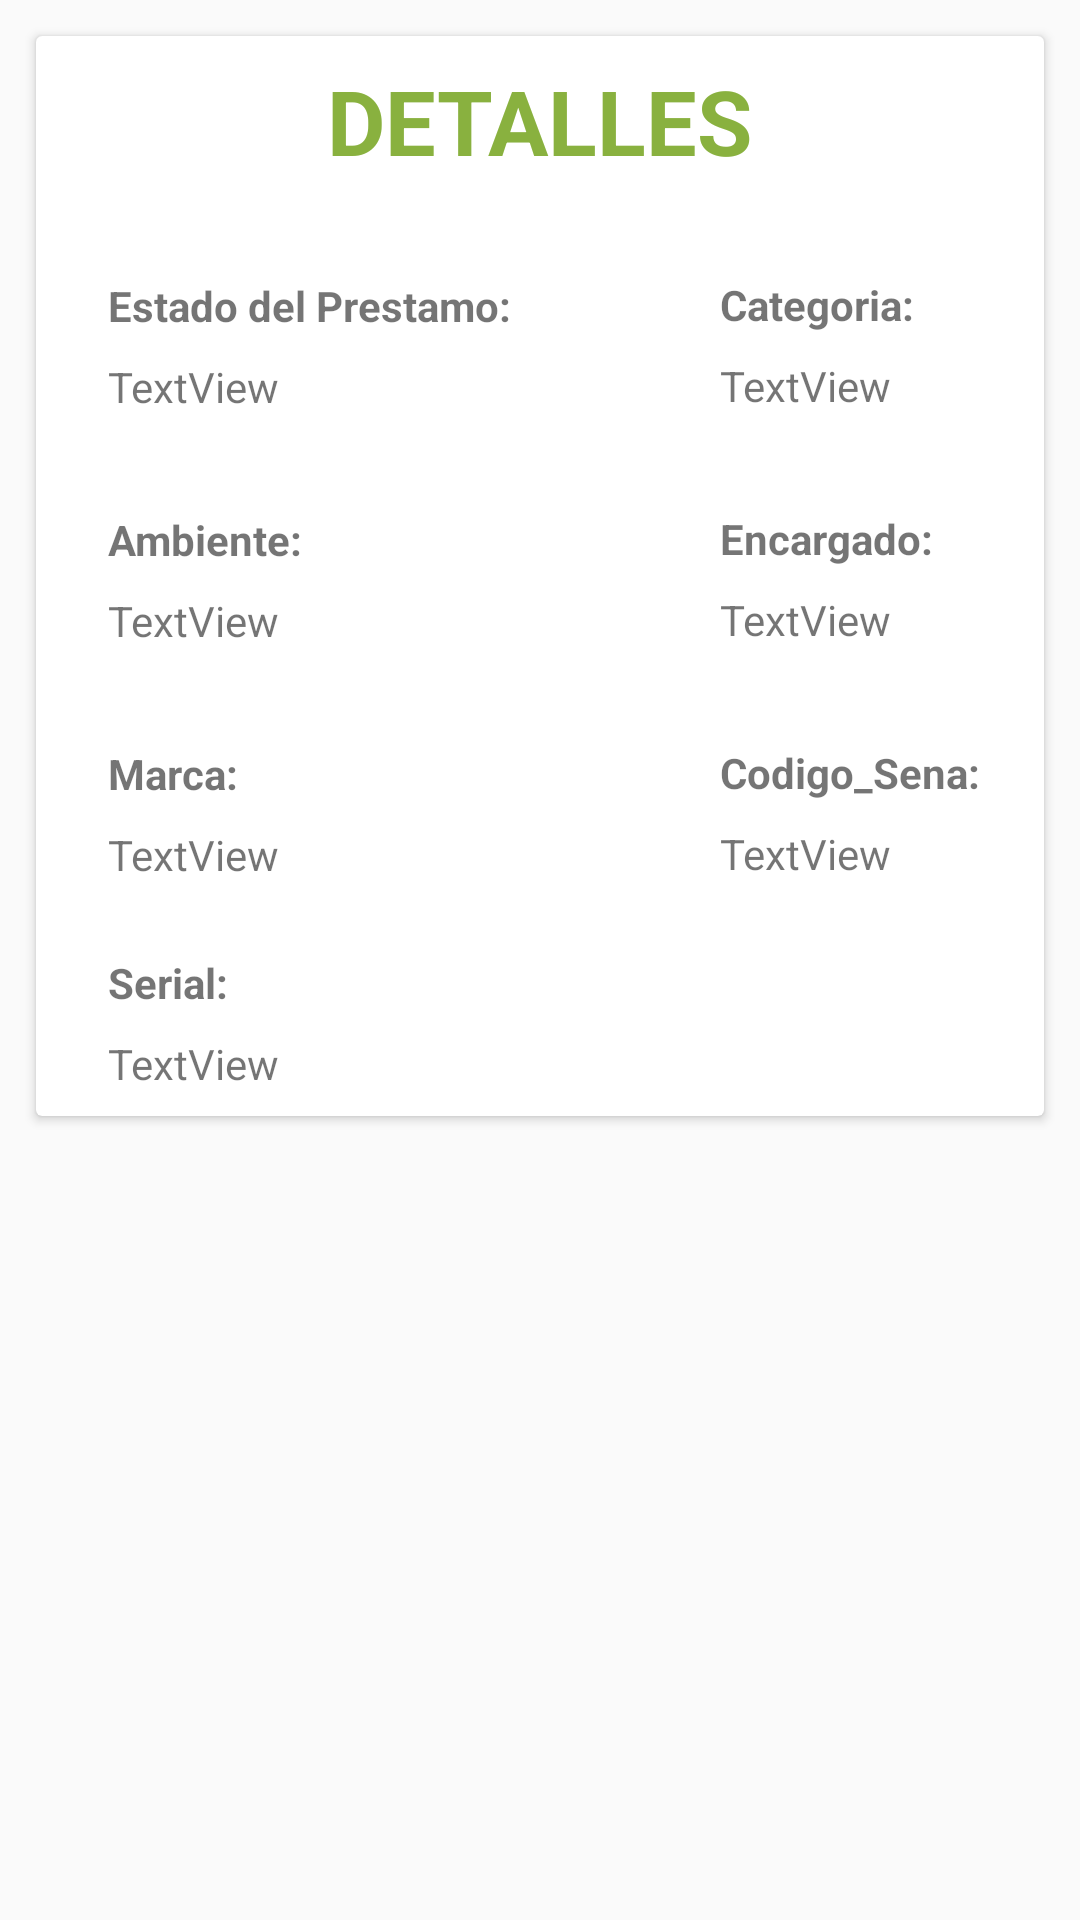

Layout XML and referenced resources for this Android screen:
<!-- AndroidManifest.xml: application theme AppTheme -->
<!-- res/layout/activity_detalles__elemento.xml -->
<?xml version="1.0" encoding="utf-8"?>
<android.support.constraint.ConstraintLayout xmlns:android="http://schemas.android.com/apk/res/android"
    xmlns:app="http://schemas.android.com/apk/res-auto"
    xmlns:tools="http://schemas.android.com/tools"
    android:layout_width="match_parent"
    android:layout_height="match_parent"
    tools:context=".Detalles_Elemento">

    <android.support.v7.widget.CardView
        android:layout_width="match_parent"
        android:layout_height="wrap_content"
        android:layout_marginEnd="12dp"
        android:layout_marginStart="12dp"
        android:layout_marginTop="12dp"
        app:layout_constraintEnd_toEndOf="parent"
        app:layout_constraintStart_toStartOf="parent"
        app:layout_constraintTop_toTopOf="parent">

        <android.support.constraint.ConstraintLayout
            android:layout_width="match_parent"
            android:layout_height="wrap_content">

            <TextView
                android:id="@+id/textView20"
                android:layout_width="wrap_content"
                android:layout_height="wrap_content"
                android:layout_marginStart="228dp"
                android:layout_marginTop="32dp"
                android:text="Encargado:"
                android:textStyle="bold"
                app:layout_constraintStart_toStartOf="parent"
                app:layout_constraintTop_toBottomOf="@+id/txtcategoriaDE" />

            <TextView
                android:id="@+id/txtambienteDE"
                android:layout_width="wrap_content"
                android:layout_height="wrap_content"
                android:layout_marginStart="24dp"
                android:layout_marginTop="8dp"
                android:text="TextView"
                app:layout_constraintStart_toStartOf="parent"
                app:layout_constraintTop_toBottomOf="@+id/textView16" />

            <TextView
                android:id="@+id/txtestado_prestamoDE"
                android:layout_width="wrap_content"
                android:layout_height="wrap_content"
                android:layout_marginStart="24dp"
                android:layout_marginTop="8dp"
                android:text="TextView"
                app:layout_constraintStart_toStartOf="parent"
                app:layout_constraintTop_toBottomOf="@+id/textView15" />

            <TextView
                android:id="@+id/txtmarcaDE"
                android:layout_width="wrap_content"
                android:layout_height="wrap_content"
                android:layout_marginStart="24dp"
                android:layout_marginTop="8dp"
                android:text="TextView"
                app:layout_constraintStart_toStartOf="parent"
                app:layout_constraintTop_toBottomOf="@+id/textViewElemento" />

            <TextView
                android:id="@+id/txtcategoriaDE"
                android:layout_width="wrap_content"
                android:layout_height="wrap_content"
                android:layout_marginStart="228dp"
                android:layout_marginTop="8dp"
                android:text="TextView"
                app:layout_constraintStart_toStartOf="parent"
                app:layout_constraintTop_toBottomOf="@+id/textView18" />

            <TextView
                android:id="@+id/textViewElemento"
                android:layout_width="wrap_content"
                android:layout_height="wrap_content"
                android:layout_marginStart="24dp"
                android:layout_marginTop="32dp"
                android:text="Marca:"
                android:textStyle="bold"
                app:layout_constraintStart_toStartOf="parent"
                app:layout_constraintTop_toBottomOf="@+id/txtambienteDE" />

            <TextView
                android:id="@+id/textView14"
                android:layout_width="wrap_content"
                android:layout_height="wrap_content"
                android:layout_marginEnd="8dp"
                android:layout_marginStart="8dp"
                android:layout_marginTop="8dp"
                android:text="DETALLES"
                android:textColor="@color/colorSena4"
                android:textSize="30sp"
                android:textStyle="bold"
                app:layout_constraintEnd_toEndOf="parent"
                app:layout_constraintStart_toStartOf="parent"
                app:layout_constraintTop_toTopOf="parent" />

            <TextView
                android:id="@+id/textView4"
                android:layout_width="wrap_content"
                android:layout_height="wrap_content"
                android:layout_marginStart="228dp"
                android:layout_marginTop="32dp"
                android:text="Codigo_Sena:"
                android:textStyle="bold"
                app:layout_constraintStart_toStartOf="parent"
                app:layout_constraintTop_toBottomOf="@+id/txtencargadoDE" />

            <TextView
                android:id="@+id/textView16"
                android:layout_width="wrap_content"
                android:layout_height="wrap_content"
                android:layout_marginStart="24dp"
                android:layout_marginTop="32dp"
                android:text="Ambiente:"
                android:textStyle="bold"
                app:layout_constraintStart_toStartOf="parent"
                app:layout_constraintTop_toBottomOf="@+id/txtestado_prestamoDE" />

            <TextView
                android:id="@+id/txtcodigo_senaDE"
                android:layout_width="wrap_content"
                android:layout_height="wrap_content"
                android:layout_marginStart="228dp"
                android:layout_marginTop="8dp"
                android:text="TextView"
                app:layout_constraintStart_toStartOf="parent"
                app:layout_constraintTop_toBottomOf="@+id/textView4" />

            <TextView
                android:id="@+id/textView18"
                android:layout_width="wrap_content"
                android:layout_height="wrap_content"
                android:layout_marginStart="228dp"
                android:layout_marginTop="80dp"
                android:text="Categoria:"
                android:textStyle="bold"
                app:layout_constraintStart_toStartOf="parent"
                app:layout_constraintTop_toTopOf="parent" />

            <TextView
                android:id="@+id/textView21"
                android:layout_width="wrap_content"
                android:layout_height="wrap_content"
                android:layout_marginStart="24dp"
                android:layout_marginTop="24dp"
                android:text="Serial:"
                android:textStyle="bold"
                app:layout_constraintStart_toStartOf="parent"
                app:layout_constraintTop_toBottomOf="@+id/txtcodigo_senaDE" />

            <TextView
                android:id="@+id/txtserialDE"
                android:layout_width="wrap_content"
                android:layout_height="wrap_content"
                android:layout_marginBottom="8dp"
                android:layout_marginStart="24dp"
                android:layout_marginTop="8dp"
                android:text="TextView"
                app:layout_constraintBottom_toBottomOf="parent"
                app:layout_constraintStart_toStartOf="parent"
                app:layout_constraintTop_toBottomOf="@+id/textView21"
                app:layout_constraintVertical_bias="0.028" />

            <TextView
                android:id="@+id/textView15"
                android:layout_width="wrap_content"
                android:layout_height="wrap_content"
                android:layout_marginStart="24dp"
                android:layout_marginTop="32dp"
                android:text="Estado del Prestamo:"
                app:layout_constraintStart_toStartOf="parent"
                app:layout_constraintTop_toBottomOf="@+id/textView14"
                android:textStyle="bold" />

            <TextView
                android:id="@+id/txtencargadoDE"
                android:layout_width="wrap_content"
                android:layout_height="wrap_content"
                android:layout_marginStart="228dp"
                android:layout_marginTop="8dp"
                android:text="TextView"
                app:layout_constraintStart_toStartOf="parent"
                app:layout_constraintTop_toBottomOf="@+id/textView20" />
        </android.support.constraint.ConstraintLayout>
    </android.support.v7.widget.CardView>

</android.support.constraint.ConstraintLayout>
<!-- resources referenced by this layout -->
<resources>
  <color name="colorSena4">#89b13f</color>
  <style name="AppTheme" parent="Theme.AppCompat.Light.NoActionBar">
          
          <item name="colorPrimary">@color/colorPrimary</item>
          <item name="colorPrimaryDark">@color/colorPrimaryDark</item>
  
      </style>
  <color name="colorPrimary">#3F51B5</color>
  <color name="colorPrimaryDark">#89b13f</color>
</resources>
